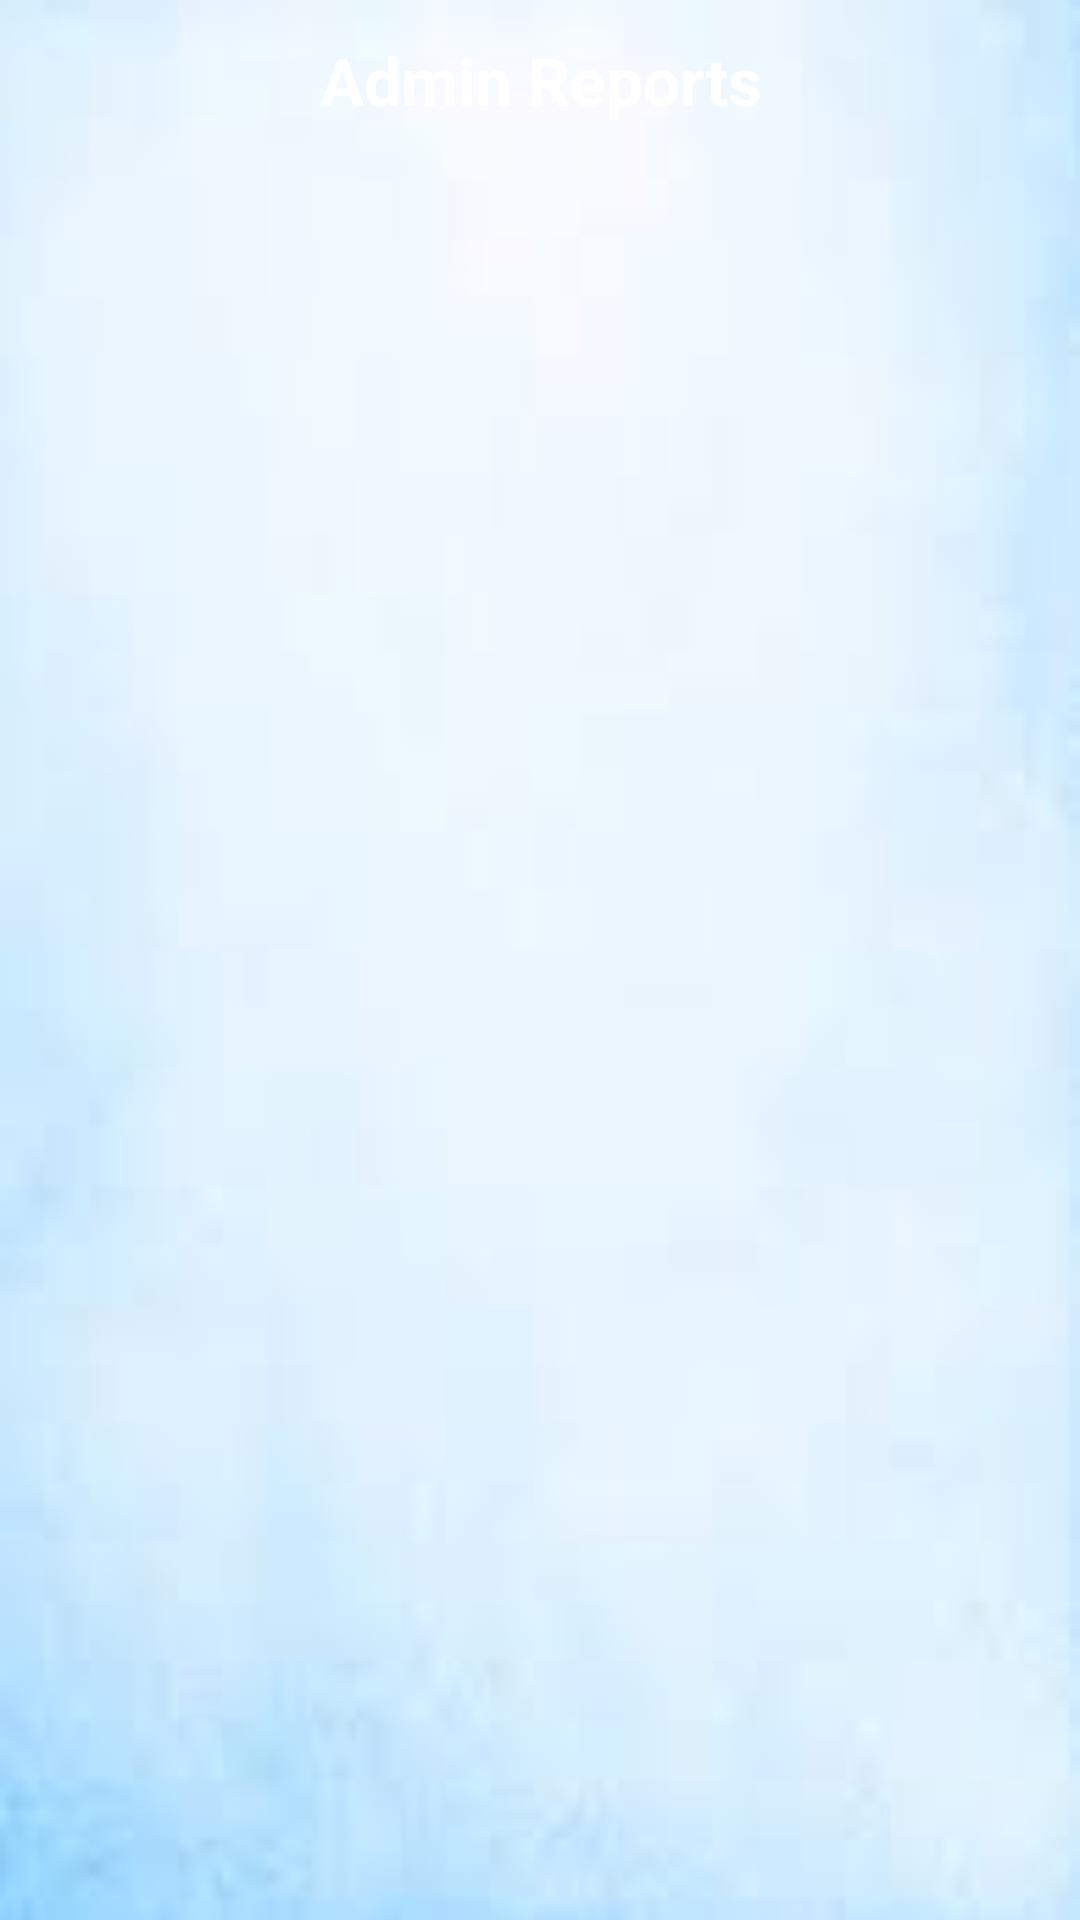

Here is an Android app screen rendered from its layout file. Give the layout XML and the strings, colors and styles it references.
<!-- AndroidManifest.xml: application theme Theme.FeedTheHunger -->
<!-- res/layout/activity_admin_reports.xml -->
<?xml version="1.0" encoding="utf-8"?>
<LinearLayout xmlns:android="http://schemas.android.com/apk/res/android"
    android:id="@+id/main"
    android:layout_width="match_parent"
    android:layout_height="match_parent"
    android:orientation="vertical"
    android:background="@drawable/backg"
    android:padding="12dp">

    <TextView
        android:layout_width="match_parent"
        android:layout_height="wrap_content"
        android:text="Admin Reports"
        android:textSize="22sp"
        android:textStyle="bold"
        android:textColor="@android:color/white"
        android:gravity="center"
        android:layout_marginBottom="10dp" />

    <androidx.recyclerview.widget.RecyclerView
        android:id="@+id/adminReportsRecycler"
        android:layout_width="match_parent"
        android:layout_height="match_parent" />

</LinearLayout>
<!-- resources referenced by this layout -->
<resources>
  <!-- drawable backg: jpg bitmap (drawable, 1619 bytes) -->
  <style name="Theme.FeedTheHunger" parent="Base.Theme.FeedTheHunger" />
  <style name="Base.Theme.FeedTheHunger" parent="Theme.Material3.DayNight.NoActionBar">
          
          
      </style>
</resources>
